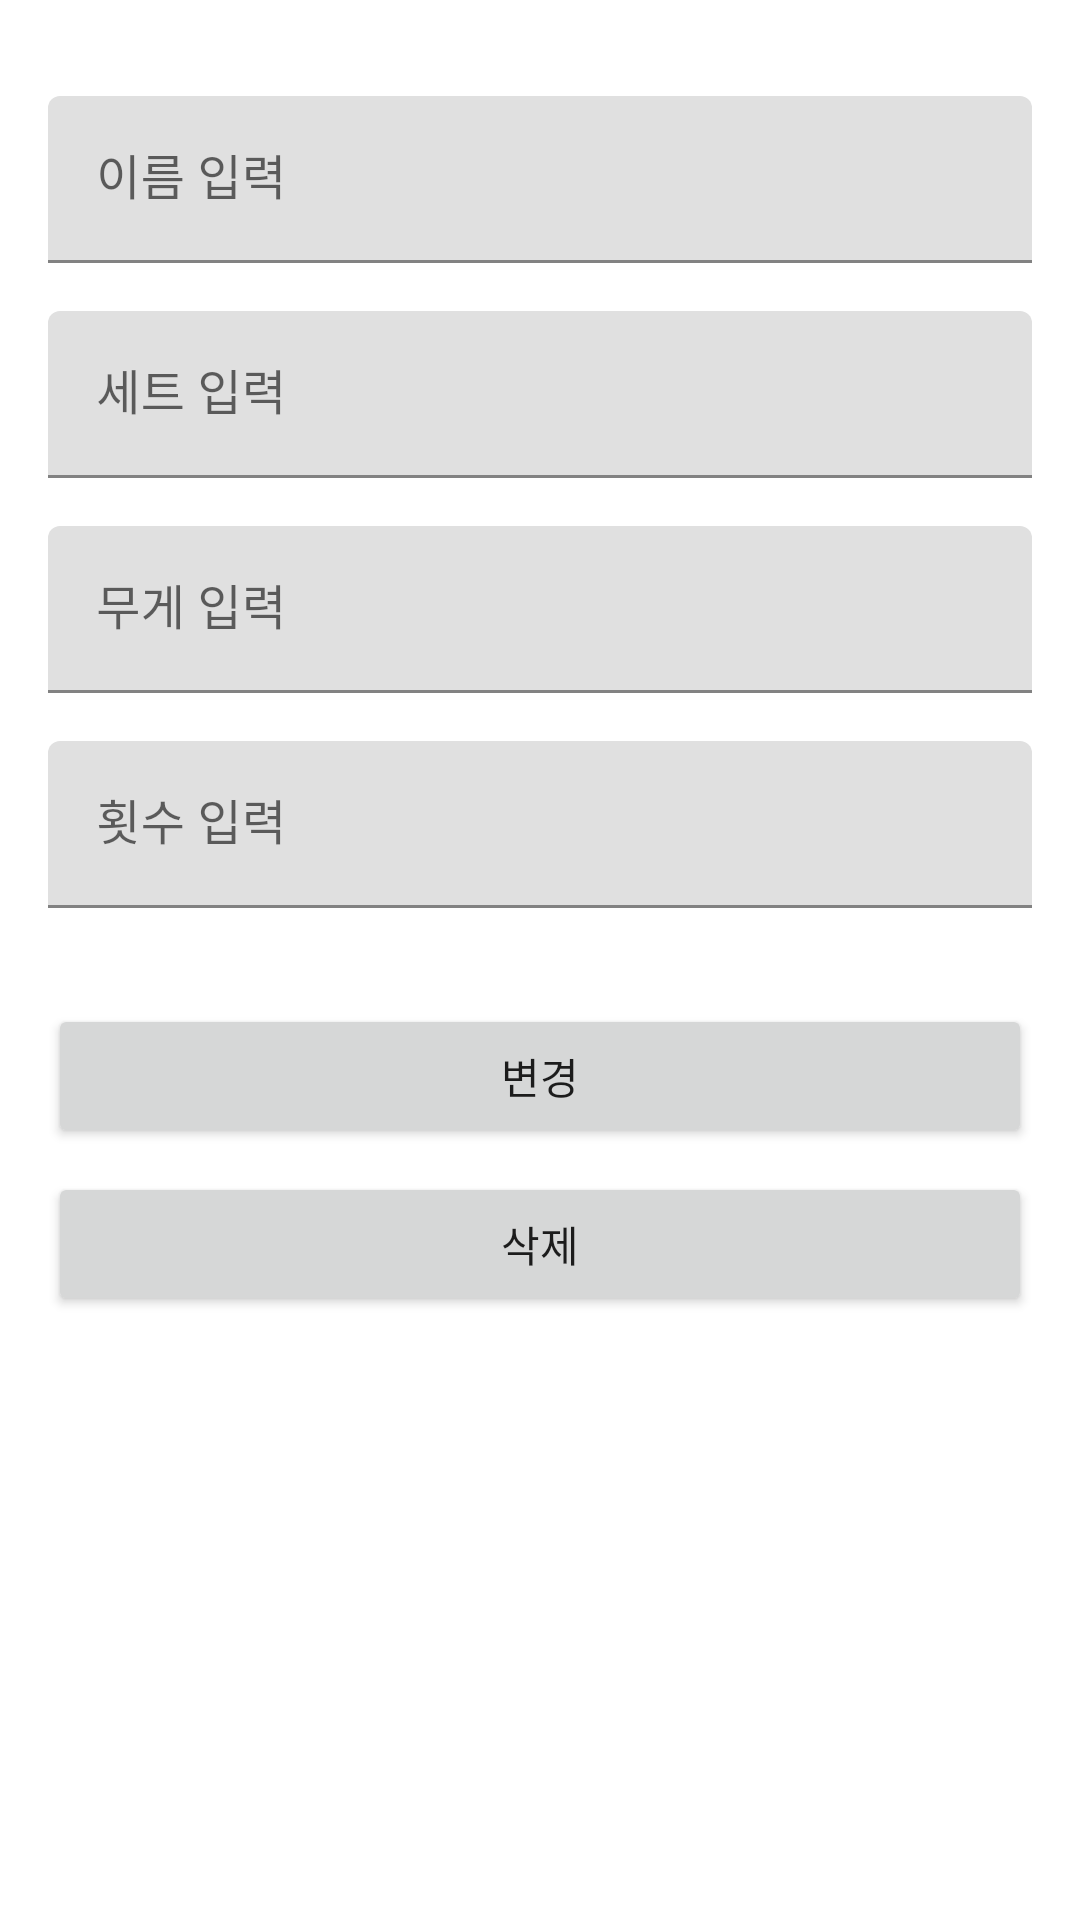

The Android layout XML behind this screen, and the referenced resources:
<!-- AndroidManifest.xml: application theme Theme.HealthyLife -->
<!-- res/layout/fragment_check_detail.xml -->
<?xml version="1.0" encoding="utf-8"?>
<ScrollView xmlns:android="http://schemas.android.com/apk/res/android"
    xmlns:app="http://schemas.android.com/apk/res-auto"
    android:layout_width="match_parent"
    android:layout_height="match_parent">

    <androidx.constraintlayout.widget.ConstraintLayout
        android:layout_width="match_parent"
        android:layout_height="wrap_content"
        android:layout_margin="@dimen/margin">

        <com.google.android.material.textfield.TextInputLayout
            android:id="@+id/fragment_check_detail_exercise_name_label"
            android:layout_width="0dp"
            android:layout_height="wrap_content"
            android:layout_marginTop="@dimen/margin"
            android:hint="@string/fragment_check_add_exercise_name"
            app:layout_constraintEnd_toEndOf="parent"
            app:layout_constraintStart_toStartOf="parent"
            app:layout_constraintTop_toTopOf="parent">

            <com.google.android.material.textfield.TextInputEditText
                android:id="@+id/fragment_check_exercise_detail_name"
                android:layout_width="match_parent"
                android:layout_height="match_parent"
                android:inputType="textAutoComplete|textCapWords"
                android:singleLine="true" />
        </com.google.android.material.textfield.TextInputLayout>

        <com.google.android.material.textfield.TextInputLayout
            android:id="@+id/fragment_check_exercise_detail_set_label"
            android:layout_width="0dp"
            android:layout_height="wrap_content"
            android:layout_marginTop="@dimen/margin"
            android:hint="@string/fragment_check_add_exercise_set"
            app:layout_constraintEnd_toEndOf="parent"
            app:layout_constraintStart_toStartOf="parent"
            app:layout_constraintTop_toBottomOf="@+id/fragment_check_detail_exercise_name_label">

            <com.google.android.material.textfield.TextInputEditText
                android:id="@+id/fragment_check_exercise_detail_set"
                android:layout_width="match_parent"
                android:layout_height="match_parent"
                android:inputType="numberDecimal"
                android:singleLine="true" />
        </com.google.android.material.textfield.TextInputLayout>

        <com.google.android.material.textfield.TextInputLayout
            android:id="@+id/fragment_check_exercise_detail_weight_label"
            android:layout_width="0dp"
            android:layout_height="wrap_content"
            android:layout_marginTop="@dimen/margin"
            android:hint="@string/fragment_check_add_exercise_weight"
            app:layout_constraintEnd_toEndOf="parent"
            app:layout_constraintStart_toStartOf="parent"
            app:layout_constraintTop_toBottomOf="@+id/fragment_check_exercise_detail_set_label">

            <com.google.android.material.textfield.TextInputEditText
                android:id="@+id/fragment_check_exercise_detail_weight"
                android:layout_width="match_parent"
                android:layout_height="match_parent"
                android:inputType="number"
                android:singleLine="true" />
        </com.google.android.material.textfield.TextInputLayout>

        <com.google.android.material.textfield.TextInputLayout
            android:id="@+id/fragment_check_exercise_detail_count_label"
            android:layout_width="0dp"
            android:layout_height="wrap_content"
            android:layout_marginTop="@dimen/margin"
            android:hint="@string/fragment_check_add_exercise_count"
            app:layout_constraintBottom_toTopOf="@+id/fragment_check_detail_exercise_update"
            app:layout_constraintEnd_toEndOf="parent"
            app:layout_constraintStart_toStartOf="parent"
            app:layout_constraintTop_toBottomOf="@+id/fragment_check_exercise_detail_weight_label">

            <com.google.android.material.textfield.TextInputEditText
                android:id="@+id/fragment_check_exercise_detail_count"
                android:layout_width="match_parent"
                android:layout_height="match_parent"
                android:inputType="number"
                android:singleLine="true" />
        </com.google.android.material.textfield.TextInputLayout>

        <Button
            android:id="@+id/fragment_check_detail_exercise_update"
            android:layout_width="0dp"
            android:layout_height="wrap_content"
            android:layout_marginTop="32dp"
            android:text="@string/fragment_check_detail_exercise_update"
            app:layout_constraintEnd_toEndOf="parent"
            app:layout_constraintStart_toStartOf="parent"
            app:layout_constraintTop_toBottomOf="@+id/fragment_check_exercise_detail_count_label" />

        <Button
            android:id="@+id/fragment_check_detail_exercise_delete"
            android:layout_width="0dp"
            android:layout_height="wrap_content"
            android:layout_marginTop="@dimen/margin_between_elements"
            android:text="@string/fragment_check_detail_exercise_delete"
            app:layout_constraintEnd_toEndOf="parent"
            app:layout_constraintStart_toStartOf="parent"
            app:layout_constraintTop_toBottomOf="@+id/fragment_check_detail_exercise_update" />



    </androidx.constraintlayout.widget.ConstraintLayout>
</ScrollView>
<!-- resources referenced by this layout -->
<resources>
  <dimen name="margin">16dp</dimen>
  <dimen name="margin_between_elements">8dp</dimen>
  <string name="fragment_check_add_exercise_count">횟수 입력</string>
  <string name="fragment_check_add_exercise_name">이름 입력</string>
  <string name="fragment_check_add_exercise_set">세트 입력</string>
  <string name="fragment_check_add_exercise_weight">무게 입력</string>
  <string name="fragment_check_detail_exercise_delete">삭제</string>
  <string name="fragment_check_detail_exercise_update">변경</string>
  <style name="Theme.HealthyLife" parent="Theme.MaterialComponents.DayNight.DarkActionBar">
          
          <item name="colorPrimary">@color/softGreen</item>
          <item name="colorPrimaryVariant">@color/HardGreen</item>
          <item name="colorOnPrimary">@color/white</item>
          
          <item name="colorSecondary">@color/teal_200</item>
          <item name="colorSecondaryVariant">@color/teal_700</item>
          <item name="colorOnSecondary">@color/black</item>
          
          <item name="android:statusBarColor" tools:targetApi="l">?attr/colorPrimaryVariant</item>
          
      </style>
  <color name="softGreen">#97BEC6</color>
  <color name="HardGreen">#034C5F</color>
  <color name="white">#FFFFFFFF</color>
  <color name="teal_200">#FF03DAC5</color>
  <color name="teal_700">#FF018786</color>
  <color name="black">#FF000000</color>
</resources>
